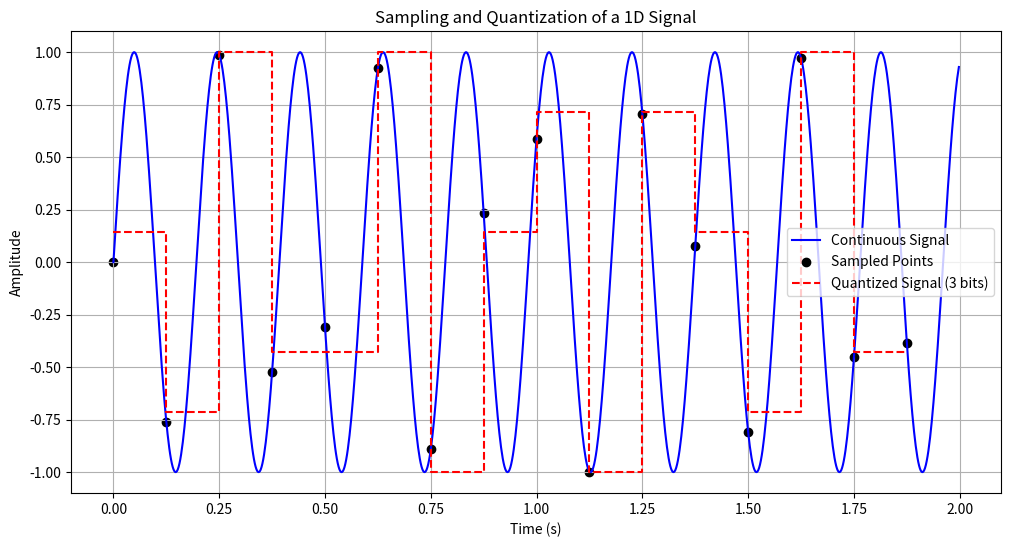

Python code for this plot:
import numpy as np
import matplotlib.pyplot as plt

signal_freq = 5.1     # Hz
duration = 2           # seconds
sampling_freq = 8      # Hz
num_bits = 3           # number of bits (2^3 = 8 levels)
min_signal = -1        # minimum signal value
max_signal = 1         # maximum signal value

def original_signal(t):
    return np.sin(2 * np.pi * signal_freq * t)

t_points = np.linspace(0, duration, 1000, endpoint=False)
cont_signal = original_signal(t_points)

plt.figure(figsize=(12, 6))
plt.plot(t_points, cont_signal, label="Continuous Signal", color="blue")

n = int(sampling_freq * duration)
t_sampled = np.linspace(0, duration, n, endpoint=False)
sampled_signal = original_signal(t_sampled)

plt.scatter(t_sampled, sampled_signal, color="black", label="Sampled Points")

L = 2**num_bits
q_s = np.round((sampled_signal - min_signal) / (max_signal - min_signal) * (L - 1))
q_v = min_signal + q_s * (max_signal - min_signal) / (L - 1)

plt.step(t_sampled, q_v, where="post",
         label=f"Quantized Signal ({num_bits} bits)",
         color="red", linestyle="--")

plt.title("Sampling and Quantization of a 1D Signal")
plt.xlabel("Time (s)")
plt.ylabel("Amplitude")
plt.legend()
plt.grid(True)
plt.show()

mse = np.mean((sampled_signal - q_v) ** 2)
print(f"Mean Squared Error (Quantization): {mse:.4f}")